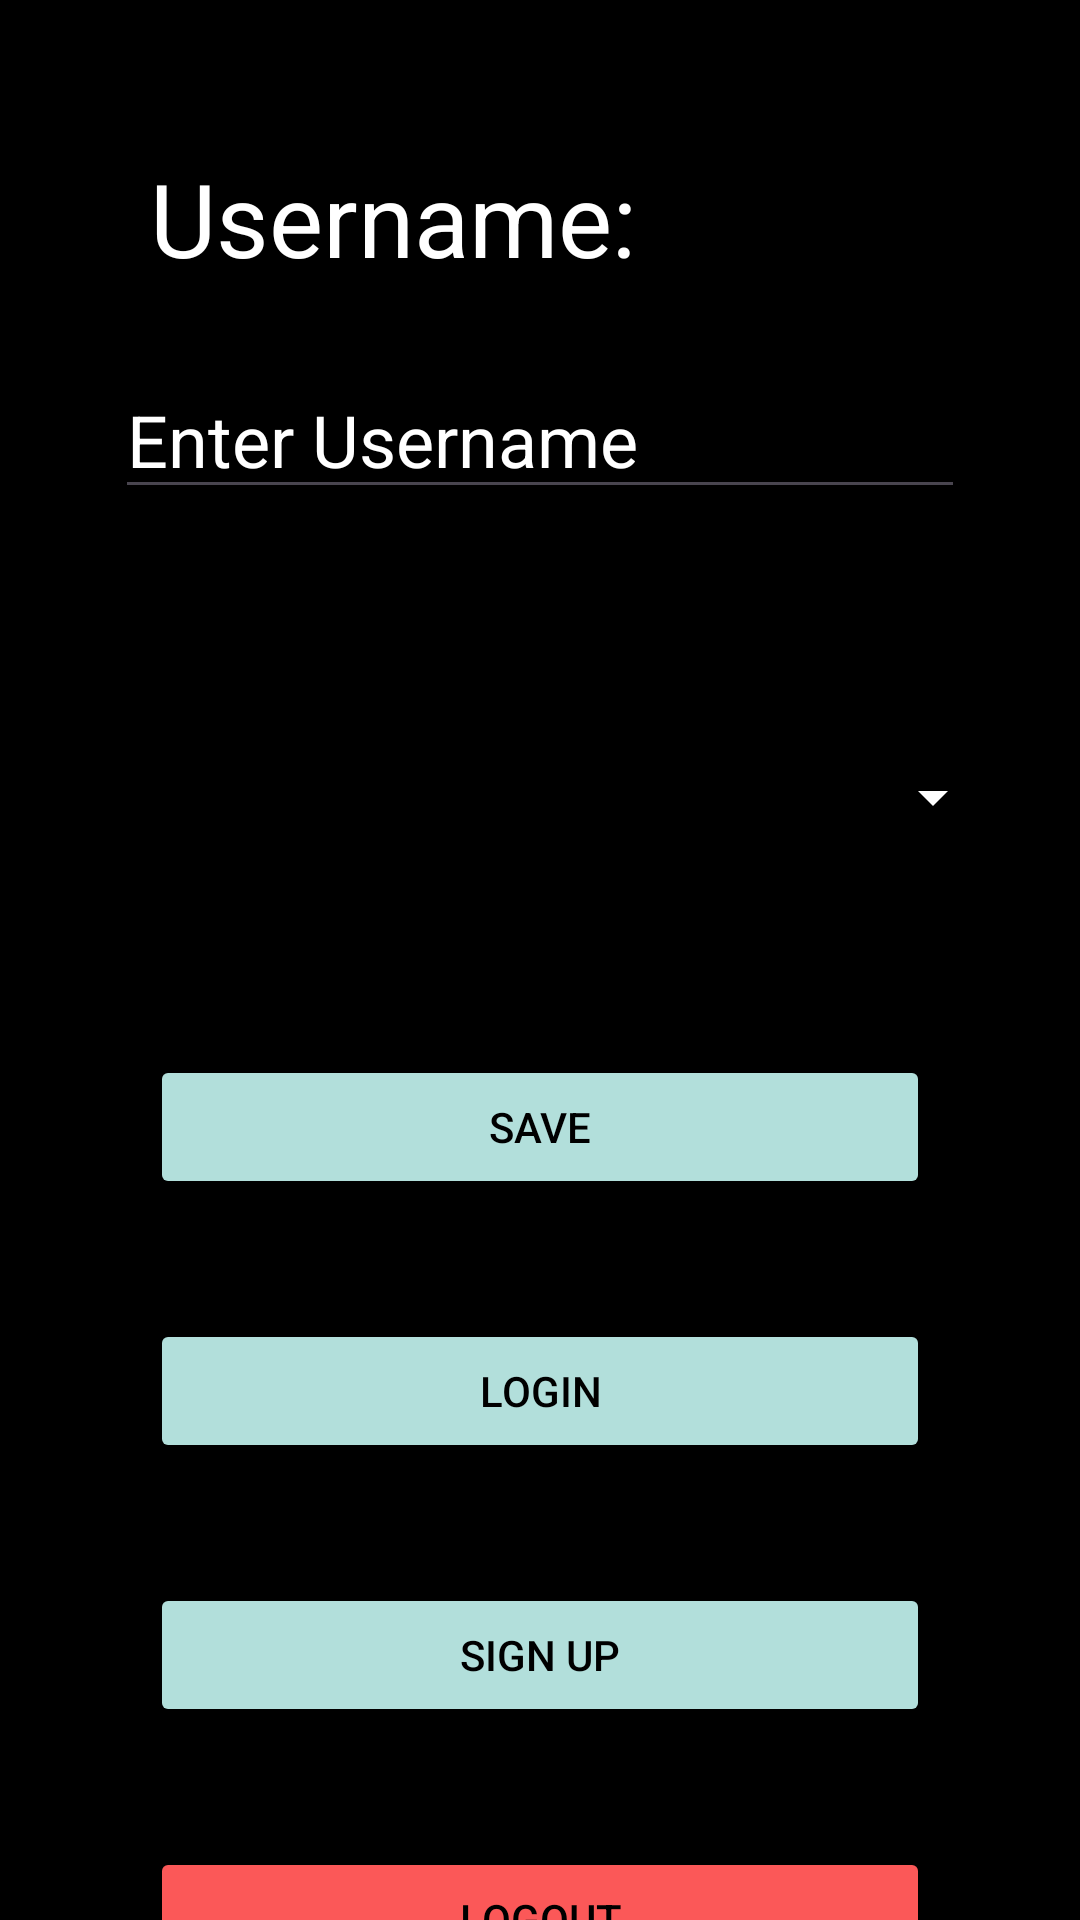

Here is an Android app screen rendered from its layout file. Give the layout XML and the strings, colors and styles it references.
<!-- AndroidManifest.xml: application theme Theme.Taskmaster -->
<!-- res/layout/activity_settings.xml -->
<?xml version="1.0" encoding="utf-8"?>
<androidx.constraintlayout.widget.ConstraintLayout xmlns:android="http://schemas.android.com/apk/res/android"
    xmlns:app="http://schemas.android.com/apk/res-auto"
    xmlns:tools="http://schemas.android.com/tools"
    android:layout_width="match_parent"
    android:layout_height="match_parent"
    android:background="#000000"
    tools:context=".activity.SettingsActivity">

    <Spinner
        android:id="@+id/SelectTeamSpinner"
        android:layout_width="0dp"
        android:layout_height="72dp"
        android:layout_marginStart="25dp"
        android:layout_marginTop="60dp"
        android:layout_marginEnd="25dp"
        android:alpha="1"
        android:backgroundTint="#FFFFFF"
        android:foregroundTint="#FFFFFF"
        android:textSize="16sp"
        app:layout_constraintEnd_toEndOf="parent"
        app:layout_constraintStart_toStartOf="parent"
        app:layout_constraintTop_toBottomOf="@+id/SettingActivityUsernameInputBox"
        tools:ignore="DuplicateSpeakableTextCheck" />

    <TextView
        android:id="@+id/SettingActivityUsernameText"
        android:layout_width="wrap_content"
        android:layout_height="wrap_content"
        android:layout_marginStart="50dp"
        android:layout_marginTop="50dp"
        android:text="@string/username"
        android:textColor="#FFFFFF"
        android:textSize="34sp"
        app:layout_constraintStart_toStartOf="parent"
        app:layout_constraintTop_toTopOf="parent" />

    <EditText
        android:id="@+id/SettingActivityUsernameInputBox"
        android:layout_width="wrap_content"
        android:layout_height="wrap_content"
        android:layout_marginTop="25dp"
        android:ems="10"
        android:hint="@string/enter_username"
        android:inputType="text"
        android:textColor="#FFFFFF"
        android:textColorHint="#FFFFFF"
        android:textSize="24sp"
        app:layout_constraintEnd_toEndOf="parent"
        app:layout_constraintHorizontal_bias="0.5"
        app:layout_constraintStart_toStartOf="parent"
        app:layout_constraintTop_toBottomOf="@+id/SettingActivityUsernameText"
        tools:ignore="Autofill,TextContrastCheck" />


    <Button
        android:id="@+id/SettingsActivityUsernameSaveButton"
        android:layout_width="0dp"
        android:layout_height="wrap_content"
        android:layout_marginStart="50dp"
        android:layout_marginTop="50dp"
        android:layout_marginEnd="50dp"
        android:text="@string/save"
        android:textColor="#000000"
        app:backgroundTint="#B2DFDB"
        app:layout_constraintEnd_toEndOf="parent"
        app:layout_constraintHorizontal_bias="0.5"
        app:layout_constraintStart_toStartOf="parent"
        app:layout_constraintTop_toBottomOf="@+id/SelectTeamSpinner"
        tools:ignore="VisualLintButtonSize" />

    <Button
        android:id="@+id/SettingActivityLoginButton"
        android:layout_width="0dp"
        android:layout_height="wrap_content"
        android:layout_marginStart="50dp"
        android:layout_marginTop="40dp"
        android:layout_marginEnd="50dp"
        android:backgroundTint="#B2DFDB"
        android:text="@string/login"
        android:textColor="#000000"
        app:layout_constraintEnd_toEndOf="parent"
        app:layout_constraintStart_toStartOf="parent"
        app:layout_constraintTop_toBottomOf="@+id/SettingsActivityUsernameSaveButton"
        tools:ignore="VisualLintButtonSize" />

    <Button
        android:id="@+id/SettingsActivitySignupButton"
        android:layout_width="0dp"
        android:layout_height="wrap_content"
        android:layout_marginStart="50dp"
        android:layout_marginTop="40dp"
        android:layout_marginEnd="50dp"
        android:backgroundTint="#B2DFDB"
        android:text="@string/sign_up"
        android:textColor="#000000"
        app:layout_constraintEnd_toEndOf="parent"
        app:layout_constraintStart_toStartOf="parent"
        app:layout_constraintTop_toBottomOf="@+id/SettingActivityLoginButton"
        tools:ignore="VisualLintButtonSize" />

    <Button
        android:id="@+id/SettingsActivityLogoutButton"
        android:layout_width="0dp"
        android:layout_height="wrap_content"
        android:layout_marginStart="50dp"
        android:layout_marginTop="40dp"
        android:layout_marginEnd="50dp"
        android:backgroundTint="#FB5858"
        android:text="@string/logout"
        android:textColor="#000000"
        app:layout_constraintEnd_toEndOf="parent"
        app:layout_constraintStart_toStartOf="parent"
        app:layout_constraintTop_toBottomOf="@+id/SettingsActivitySignupButton"
        tools:ignore="VisualLintButtonSize" />
</androidx.constraintlayout.widget.ConstraintLayout>
<!-- resources referenced by this layout -->
<resources>
  <string name="enter_username">Enter Username</string>
  <string name="login">Login</string>
  <string name="logout">Logout</string>
  <string name="save">Save</string>
  <string name="sign_up">Sign Up</string>
  <string name="username">Username:</string>
  <style name="Theme.Taskmaster" parent="Base.Theme.Taskmaster" />
  <style name="Base.Theme.Taskmaster" parent="Theme.Material3.DayNight">
          
          <item name="colorPrimary">@color/seafoam_blue</item>
      </style>
  <color name="seafoam_blue">#0CEAD7</color>
</resources>
